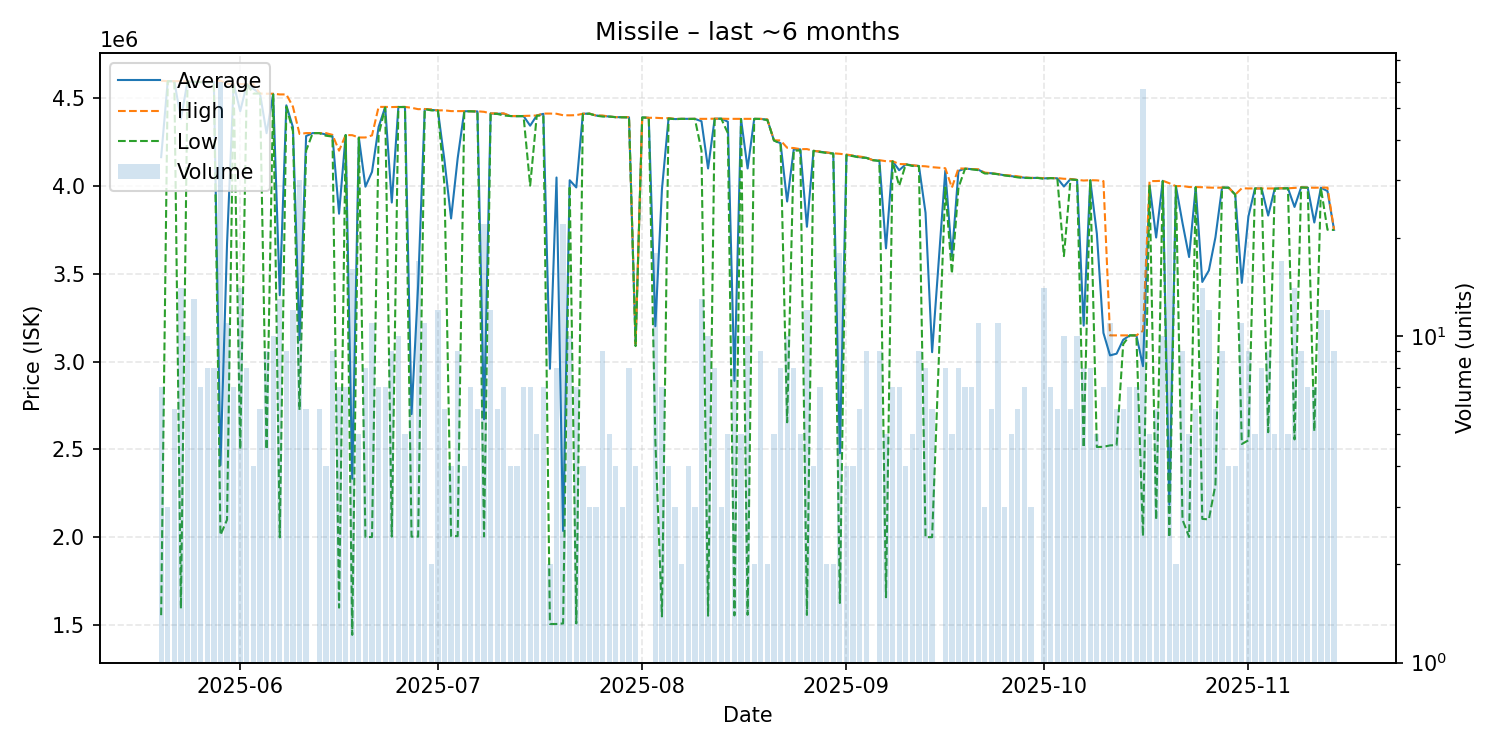

Data behind this chart, as committed beside it:
date, average, highest, lowest, order_count, volume
2025-05-20, 4163000, 4598000, 1557000, 7, 7
2025-05-21, 4595000, 4595000, 4595000, 3, 3
2025-05-22, 4595000, 4595000, 4595000, 6, 6
2025-05-23, 4381643, 4596000, 1595000, 13, 14
2025-05-24, 4592500, 4593000, 4592000, 9, 10
2025-05-25, 4591615, 4592000, 4591000, 12, 13
2025-05-26, 4590429, 4591000, 4590000, 7, 7
2025-05-27, 4590500, 4591000, 4590000, 8, 8
2025-05-28, 4591250, 4592000, 4591000, 8, 8
2025-05-29, 2410567, 4598000, 2013000, 12, 60
2025-05-30, 3670636, 4580000, 2100000, 7, 11
2025-05-31, 4580000, 4580000, 4580000, 7, 7
2025-06-01, 4424714, 4579000, 2501000, 14, 14
2025-06-02, 4578250, 4579000, 4578000, 7, 8
2025-06-03, 4551500, 4578000, 4525000, 4, 4
2025-06-04, 4525000, 4525000, 4525000, 3, 6
2025-06-05, 4299444, 4524000, 2500000, 9, 9
2025-06-06, 4523200, 4524000, 4520000, 6, 10
2025-06-07, 3377692, 4520000, 2000000, 10, 13
2025-06-08, 4457778, 4520000, 4450000, 9, 9
2025-06-09, 4333333, 4450000, 4310000, 12, 12
2025-06-10, 3121867, 4295000, 2725000, 11, 30
2025-06-11, 4283167, 4300000, 4200000, 6, 6
2025-06-12, 4300000, 4300000, 4300000, 1, 1
2025-06-13, 4300000, 4300000, 4300000, 6, 6
2025-06-14, 4292500, 4300000, 4285000, 4, 4
2025-06-15, 4282222, 4290000, 4280000, 9, 9
2025-06-16, 3841286, 4200000, 1600000, 7, 7
2025-06-17, 4289000, 4289000, 4289000, 7, 7
2025-06-18, 2333438, 4288000, 1445000, 10, 16
2025-06-19, 4274400, 4275000, 4273500, 5, 5
2025-06-20, 3995125, 4275000, 2001000, 8, 8
2025-06-21, 4079636, 4287000, 2002000, 11, 11
2025-06-22, 4334714, 4449000, 4289000, 7, 7
2025-06-23, 4448143, 4449000, 4446000, 7, 7
2025-06-24, 3904889, 4448000, 2004000, 9, 9
2025-06-25, 4448500, 4449000, 4448000, 9, 10
2025-06-26, 4448600, 4449000, 4448000, 5, 5
2025-06-27, 2701143, 4444000, 2004000, 4, 7
2025-06-28, 3434824, 4436000, 2004000, 11, 17
2025-06-29, 4437000, 4437000, 4437000, 10, 11
2025-06-30, 4432000, 4435000, 4429000, 2, 2
2025-07-01, 4428500, 4429000, 4428000, 9, 12
2025-07-02, 4143167, 4429500, 4000000, 6, 6
2025-07-03, 3814250, 4425000, 2007000, 4, 4
2025-07-04, 4156556, 4425000, 2007000, 8, 9
2025-07-05, 4424500, 4425000, 4424000, 4, 4
2025-07-06, 4424000, 4424000, 4424000, 7, 7
2025-07-07, 4423333, 4424000, 4422000, 6, 6
2025-07-08, 2671591, 4421000, 2005000, 10, 22
2025-07-09, 4411583, 4412000, 4411000, 9, 12
2025-07-10, 4410167, 4412000, 4409000, 6, 6
2025-07-11, 4410286, 4412000, 4400000, 7, 7
2025-07-12, 4397000, 4397000, 4397000, 4, 4
2025-07-13, 4396250, 4397000, 4396000, 4, 4
2025-07-14, 4396857, 4397500, 4396000, 5, 7
2025-07-15, 4342143, 4399000, 4001000, 7, 7
2025-07-16, 4399800, 4400000, 4399000, 5, 5
2025-07-17, 4409571, 4411000, 4400000, 7, 7
2025-07-18, 2959000, 4411000, 1507000, 2, 2
... 118 more rows
